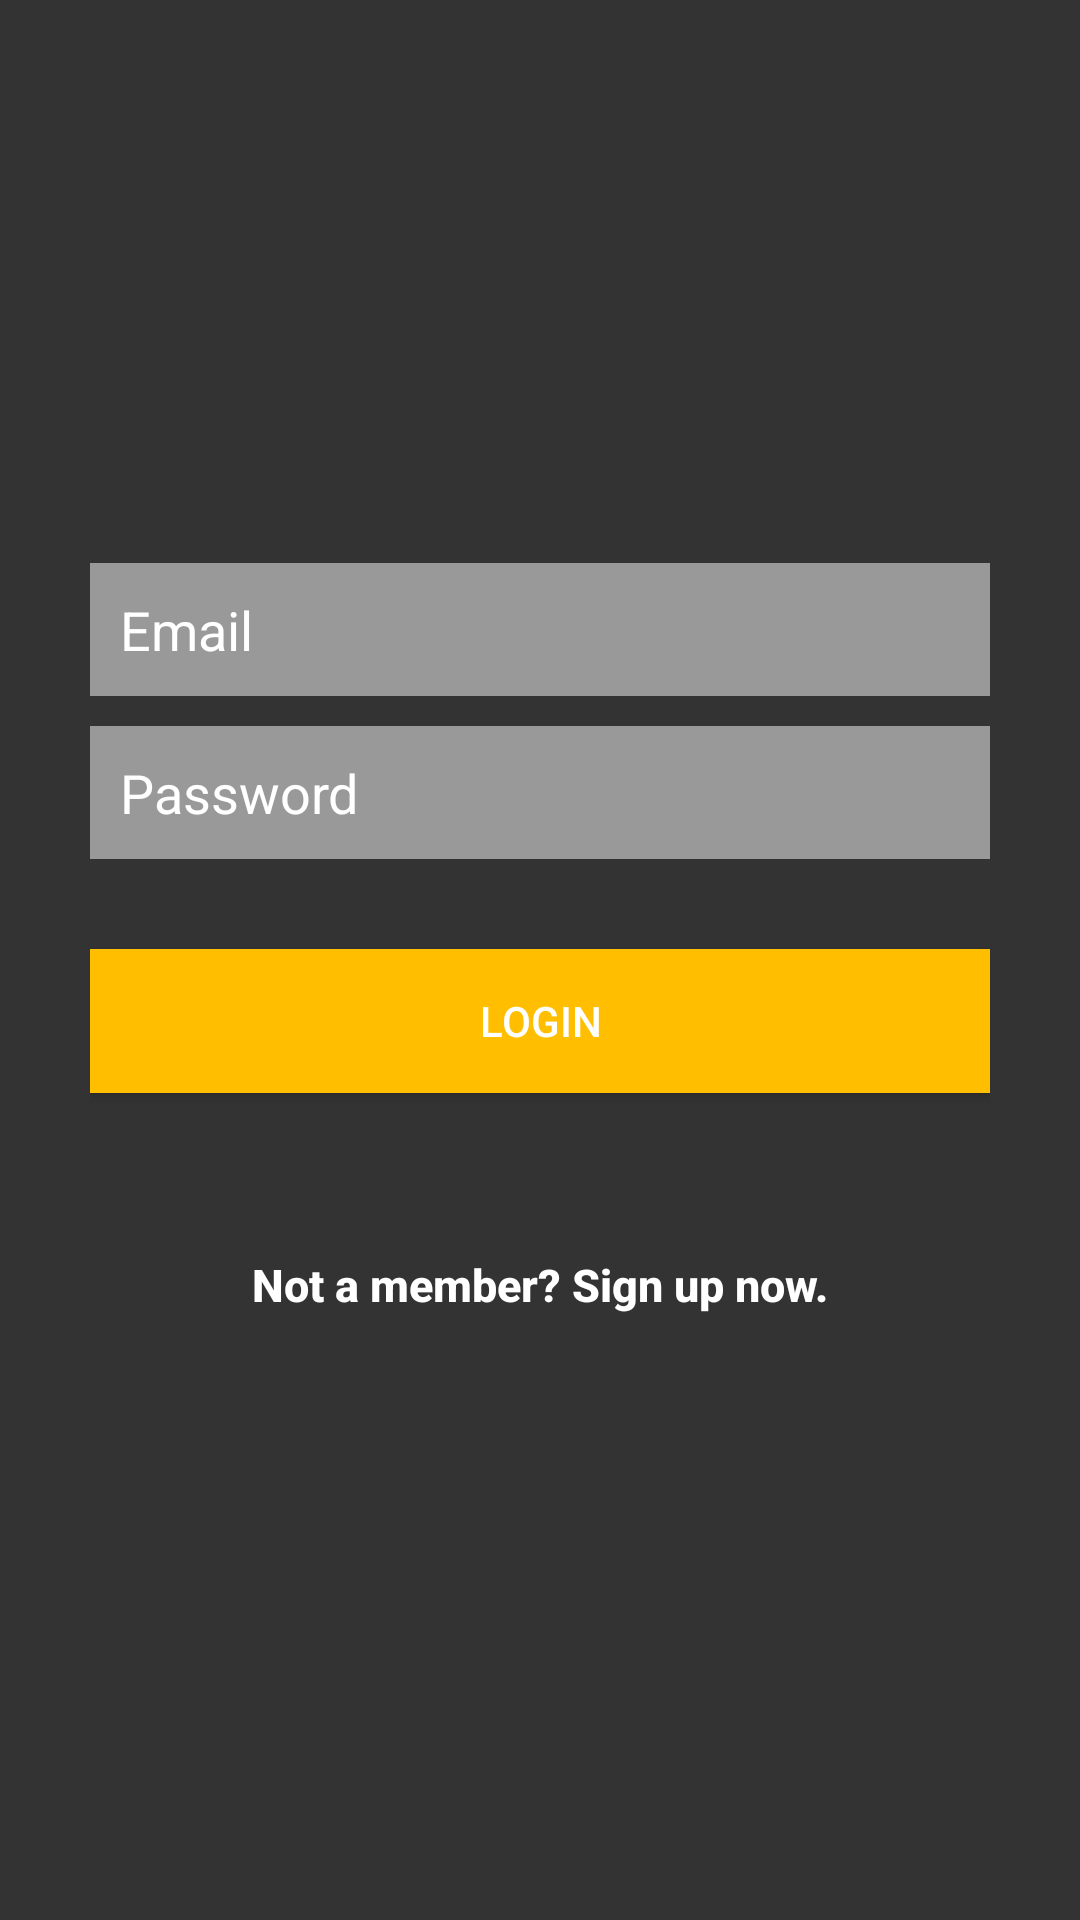

Here is an Android app screen rendered from its layout file. Give the layout XML and the strings, colors and styles it references.
<!-- AndroidManifest.xml: application theme AppTheme -->
<!-- res/layout/activity_login.xml -->
<?xml version="1.0" encoding="utf-8"?>
<LinearLayout xmlns:android="http://schemas.android.com/apk/res/android"
    android:layout_width="fill_parent"
    android:layout_height="fill_parent"
    android:background="@color/darkGrey"
    android:gravity="center"
    android:orientation="vertical"
    android:padding="10dp" >

    <LinearLayout
        android:layout_width="fill_parent"
        android:layout_height="wrap_content"
        android:layout_gravity="center"
        android:orientation="vertical"
        android:paddingLeft="20dp"
        android:paddingRight="20dp" >

        <EditText
            android:id="@+id/email"
            android:layout_width="fill_parent"
            android:layout_height="wrap_content"
            android:layout_marginBottom="10dp"
            android:background="@color/lightGrey"
            android:hint="@string/hint_email"
            android:inputType="textEmailAddress"
            android:padding="10dp"
            android:singleLine="true"
            android:textColor="@color/white"
            android:textColorHint="@color/white" />

        <EditText
            android:id="@+id/password"
            android:layout_width="fill_parent"
            android:layout_height="wrap_content"
            android:layout_marginBottom="10dp"
            android:background="@color/lightGrey"
            android:hint="@string/hint_password"
            android:inputType="textPassword"
            android:padding="10dp"
            android:singleLine="true"
            android:textColor="@color/white"
            android:textColorHint="@color/white" />

        

        <Button
            android:id="@+id/btnLogin"
            android:layout_width="fill_parent"
            android:layout_height="wrap_content"
            android:layout_marginTop="20dip"
            android:background="@color/smoothYellow"
            android:text="@string/btn_login"
            android:textColor="@color/white" />

        

        <Button
            android:id="@+id/btnLinkToRegisterScreen"
            android:layout_width="fill_parent"
            android:layout_height="wrap_content"
            android:layout_marginTop="40dip"
            android:background="@null"
            android:text="@string/btn_link_to_register"
            android:textAllCaps="false"
            android:textColor="@color/white"
            android:textStyle="bold"
            android:textSize="15dp" />
    </LinearLayout>
</LinearLayout>
<!-- resources referenced by this layout -->
<resources>
  <color name="darkGrey">#333333</color>
  <color name="lightGrey">#999999</color>
  <color name="smoothYellow">#FFBF00</color>
  <color name="white">#FFFFFF</color>
  <string name="btn_link_to_register">Not a member? Sign up now.</string>
  <string name="btn_login">LOGIN</string>
  <string name="hint_email">Email</string>
  <string name="hint_password">Password</string>
  <style name="AppTheme" parent="Theme.AppCompat.Light.NoActionBar">
          
          <item name="colorPrimary">@color/colorSecondary</item>
          <item name="colorPrimaryDark">@color/colorPrimaryDark</item>
          <item name="colorAccent">@color/colorAccent</item>
      </style>
  <color name="colorSecondary">#cb9800</color>
  <color name="colorPrimaryDark">#00574B</color>
  <color name="colorAccent">#D81B60</color>
</resources>
